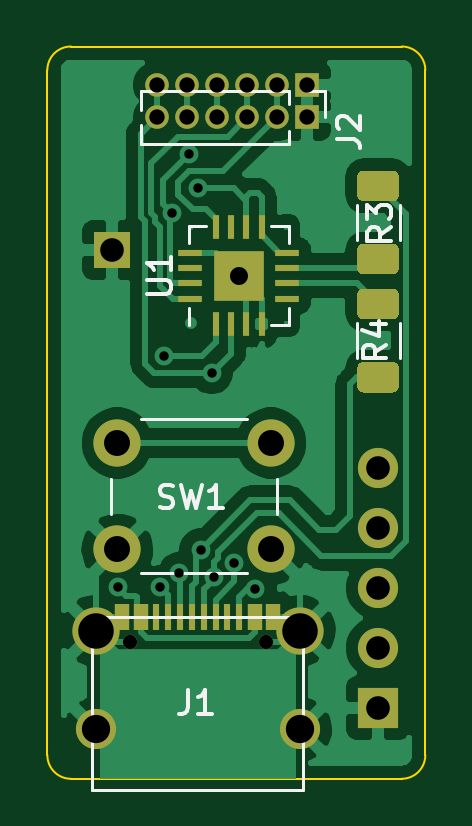
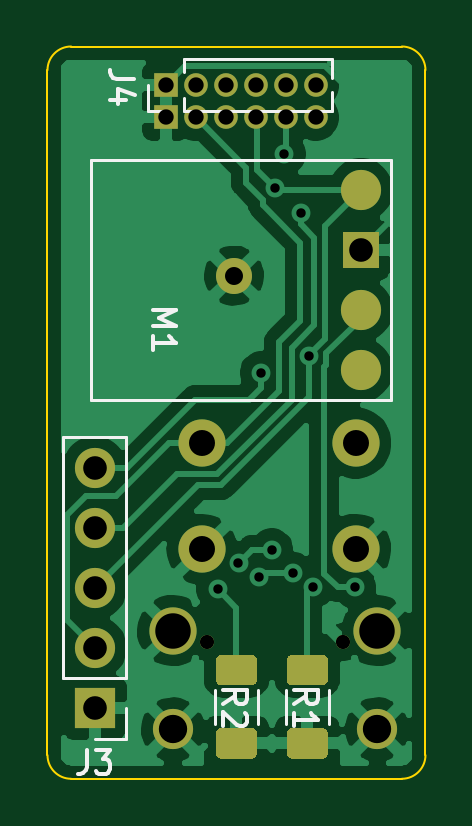
Circuit board: 11 layer files. Board 16.0 x 31.0 mm.
- bottom_copper: Shelly-B_Cu.gbr (48301 bytes)
- bottom_mask: Shelly-B_Mask.gbr (3061 bytes)
- paste: Shelly-B_Paste.gbr (1971 bytes)
- bottom_silk: Shelly-B_SilkS.gbr (3909 bytes)
- outline: Shelly-Edge_Cuts.gbr (1001 bytes)
- top_copper: Shelly-F_Cu.gbr (52024 bytes)
- top_mask: Shelly-F_Mask.gbr (3991 bytes)
- paste: Shelly-F_Paste.gbr (4188 bytes)
- top_silk: Shelly-F_SilkS.gbr (5108 bytes)
- drill: Shelly-NPTH.drl (303 bytes)
- drill: Shelly-PTH.drl (1028 bytes)

=== bottom_copper: Shelly-B_Cu.gbr (48301 bytes, source omitted) ===
=== bottom_mask: Shelly-B_Mask.gbr ===
%TF.GenerationSoftware,KiCad,Pcbnew,(5.1.9-0-10_14)*%
%TF.CreationDate,2021-04-17T10:06:41+01:00*%
%TF.ProjectId,Shelly,5368656c-6c79-42e6-9b69-6361645f7063,rev?*%
%TF.SameCoordinates,Original*%
%TF.FileFunction,Soldermask,Bot*%
%TF.FilePolarity,Negative*%
%FSLAX46Y46*%
G04 Gerber Fmt 4.6, Leading zero omitted, Abs format (unit mm)*
G04 Created by KiCad (PCBNEW (5.1.9-0-10_14)) date 2021-04-17 10:06:41*
%MOMM*%
%LPD*%
G01*
G04 APERTURE LIST*
%ADD10O,1.000000X1.000000*%
%ADD11R,1.000000X1.000000*%
%ADD12O,1.700000X1.700000*%
%ADD13R,1.700000X1.700000*%
%ADD14C,2.000000*%
%ADD15C,1.524000*%
%ADD16C,1.700000*%
%ADD17R,1.524000X1.524000*%
%ADD18C,0.600000*%
G04 APERTURE END LIST*
D10*
%TO.C,J2*%
X174650000Y-62000000D03*
X175920000Y-62000000D03*
X177190000Y-62000000D03*
X178460000Y-62000000D03*
X179730000Y-62000000D03*
D11*
X181000000Y-62000000D03*
%TD*%
D10*
%TO.C,J4*%
X174650000Y-60630000D03*
X175920000Y-60630000D03*
X177190000Y-60630000D03*
X178460000Y-60630000D03*
X179730000Y-60630000D03*
D11*
X181000000Y-60630000D03*
%TD*%
D12*
%TO.C,J3*%
X184000000Y-76840000D03*
X184000000Y-79380000D03*
X184000000Y-81920000D03*
X184000000Y-84460000D03*
D13*
X184000000Y-87000000D03*
%TD*%
D14*
%TO.C,SW1*%
X172960000Y-80290000D03*
X172960000Y-75790000D03*
X179460000Y-80290000D03*
X179460000Y-75790000D03*
%TD*%
D15*
%TO.C,U1*%
X178100000Y-68700000D03*
%TD*%
%TO.C,R2*%
G36*
G01*
X178625001Y-86050000D02*
X177374999Y-86050000D01*
G75*
G02*
X177125000Y-85800001I0J249999D01*
G01*
X177125000Y-84999999D01*
G75*
G02*
X177374999Y-84750000I249999J0D01*
G01*
X178625001Y-84750000D01*
G75*
G02*
X178875000Y-84999999I0J-249999D01*
G01*
X178875000Y-85800001D01*
G75*
G02*
X178625001Y-86050000I-249999J0D01*
G01*
G37*
G36*
G01*
X178625001Y-89150000D02*
X177374999Y-89150000D01*
G75*
G02*
X177125000Y-88900001I0J249999D01*
G01*
X177125000Y-88099999D01*
G75*
G02*
X177374999Y-87850000I249999J0D01*
G01*
X178625001Y-87850000D01*
G75*
G02*
X178875000Y-88099999I0J-249999D01*
G01*
X178875000Y-88900001D01*
G75*
G02*
X178625001Y-89150000I-249999J0D01*
G01*
G37*
%TD*%
%TO.C,R1*%
G36*
G01*
X174374999Y-87850000D02*
X175625001Y-87850000D01*
G75*
G02*
X175875000Y-88099999I0J-249999D01*
G01*
X175875000Y-88900001D01*
G75*
G02*
X175625001Y-89150000I-249999J0D01*
G01*
X174374999Y-89150000D01*
G75*
G02*
X174125000Y-88900001I0J249999D01*
G01*
X174125000Y-88099999D01*
G75*
G02*
X174374999Y-87850000I249999J0D01*
G01*
G37*
G36*
G01*
X174374999Y-84750000D02*
X175625001Y-84750000D01*
G75*
G02*
X175875000Y-84999999I0J-249999D01*
G01*
X175875000Y-85800001D01*
G75*
G02*
X175625001Y-86050000I-249999J0D01*
G01*
X174374999Y-86050000D01*
G75*
G02*
X174125000Y-85800001I0J249999D01*
G01*
X174125000Y-84999999D01*
G75*
G02*
X174374999Y-84750000I249999J0D01*
G01*
G37*
%TD*%
D16*
%TO.C,M1*%
X172730000Y-72700000D03*
X172730000Y-65080000D03*
D17*
X172730000Y-67620000D03*
D16*
X172730000Y-70160000D03*
%TD*%
%TO.C,J1*%
X180695000Y-87910000D03*
X172045000Y-87910000D03*
D14*
X180695000Y-83730000D03*
X172045000Y-83730000D03*
D18*
X179260000Y-84210000D03*
X173480000Y-84210000D03*
%TD*%
M02*

=== paste: Shelly-B_Paste.gbr ===
%TF.GenerationSoftware,KiCad,Pcbnew,(5.1.9-0-10_14)*%
%TF.CreationDate,2021-04-17T10:06:41+01:00*%
%TF.ProjectId,Shelly,5368656c-6c79-42e6-9b69-6361645f7063,rev?*%
%TF.SameCoordinates,Original*%
%TF.FileFunction,Paste,Bot*%
%TF.FilePolarity,Positive*%
%FSLAX46Y46*%
G04 Gerber Fmt 4.6, Leading zero omitted, Abs format (unit mm)*
G04 Created by KiCad (PCBNEW (5.1.9-0-10_14)) date 2021-04-17 10:06:41*
%MOMM*%
%LPD*%
G01*
G04 APERTURE LIST*
%ADD10C,1.700000*%
G04 APERTURE END LIST*
%TO.C,R2*%
G36*
G01*
X178625001Y-86050000D02*
X177374999Y-86050000D01*
G75*
G02*
X177125000Y-85800001I0J249999D01*
G01*
X177125000Y-84999999D01*
G75*
G02*
X177374999Y-84750000I249999J0D01*
G01*
X178625001Y-84750000D01*
G75*
G02*
X178875000Y-84999999I0J-249999D01*
G01*
X178875000Y-85800001D01*
G75*
G02*
X178625001Y-86050000I-249999J0D01*
G01*
G37*
G36*
G01*
X178625001Y-89150000D02*
X177374999Y-89150000D01*
G75*
G02*
X177125000Y-88900001I0J249999D01*
G01*
X177125000Y-88099999D01*
G75*
G02*
X177374999Y-87850000I249999J0D01*
G01*
X178625001Y-87850000D01*
G75*
G02*
X178875000Y-88099999I0J-249999D01*
G01*
X178875000Y-88900001D01*
G75*
G02*
X178625001Y-89150000I-249999J0D01*
G01*
G37*
%TD*%
%TO.C,R1*%
G36*
G01*
X174374999Y-87850000D02*
X175625001Y-87850000D01*
G75*
G02*
X175875000Y-88099999I0J-249999D01*
G01*
X175875000Y-88900001D01*
G75*
G02*
X175625001Y-89150000I-249999J0D01*
G01*
X174374999Y-89150000D01*
G75*
G02*
X174125000Y-88900001I0J249999D01*
G01*
X174125000Y-88099999D01*
G75*
G02*
X174374999Y-87850000I249999J0D01*
G01*
G37*
G36*
G01*
X174374999Y-84750000D02*
X175625001Y-84750000D01*
G75*
G02*
X175875000Y-84999999I0J-249999D01*
G01*
X175875000Y-85800001D01*
G75*
G02*
X175625001Y-86050000I-249999J0D01*
G01*
X174374999Y-86050000D01*
G75*
G02*
X174125000Y-85800001I0J249999D01*
G01*
X174125000Y-84999999D01*
G75*
G02*
X174374999Y-84750000I249999J0D01*
G01*
G37*
%TD*%
D10*
%TO.C,M1*%
X172730000Y-72700000D03*
X172730000Y-65080000D03*
X172730000Y-70160000D03*
%TD*%
M02*

=== bottom_silk: Shelly-B_SilkS.gbr ===
%TF.GenerationSoftware,KiCad,Pcbnew,(5.1.9-0-10_14)*%
%TF.CreationDate,2021-04-17T10:06:41+01:00*%
%TF.ProjectId,Shelly,5368656c-6c79-42e6-9b69-6361645f7063,rev?*%
%TF.SameCoordinates,Original*%
%TF.FileFunction,Legend,Bot*%
%TF.FilePolarity,Positive*%
%FSLAX46Y46*%
G04 Gerber Fmt 4.6, Leading zero omitted, Abs format (unit mm)*
G04 Created by KiCad (PCBNEW (5.1.9-0-10_14)) date 2021-04-17 10:06:41*
%MOMM*%
%LPD*%
G01*
G04 APERTURE LIST*
%ADD10C,0.120000*%
%ADD11C,0.150000*%
G04 APERTURE END LIST*
D10*
%TO.C,J4*%
X181760000Y-61740000D02*
X181760000Y-60630000D01*
X181000000Y-61740000D02*
X181760000Y-61740000D01*
X180240000Y-60066529D02*
X180240000Y-59520000D01*
X180240000Y-61740000D02*
X180240000Y-61193471D01*
X180240000Y-59520000D02*
X173955000Y-59520000D01*
X180240000Y-61740000D02*
X173955000Y-61740000D01*
X173955000Y-60322470D02*
X173955000Y-59520000D01*
X173955000Y-61740000D02*
X173955000Y-60937530D01*
%TO.C,J3*%
X182670000Y-88330000D02*
X184000000Y-88330000D01*
X182670000Y-87000000D02*
X182670000Y-88330000D01*
X182670000Y-85730000D02*
X185330000Y-85730000D01*
X185330000Y-85730000D02*
X185330000Y-75510000D01*
X182670000Y-85730000D02*
X182670000Y-75510000D01*
X182670000Y-75510000D02*
X185330000Y-75510000D01*
%TO.C,R2*%
X178910000Y-87677064D02*
X178910000Y-86222936D01*
X177090000Y-87677064D02*
X177090000Y-86222936D01*
%TO.C,R1*%
X174090000Y-86222936D02*
X174090000Y-87677064D01*
X175910000Y-86222936D02*
X175910000Y-87677064D01*
%TO.C,M1*%
X171460000Y-73970000D02*
X184160000Y-73970000D01*
X184160000Y-73970000D02*
X184160000Y-63810000D01*
X184160000Y-63810000D02*
X171460000Y-63810000D01*
X171460000Y-63810000D02*
X171460000Y-73970000D01*
%TO.C,J4*%
D11*
X182352380Y-60366666D02*
X183066666Y-60366666D01*
X183209523Y-60319047D01*
X183304761Y-60223809D01*
X183352380Y-60080952D01*
X183352380Y-59985714D01*
X182685714Y-61271428D02*
X183352380Y-61271428D01*
X182304761Y-61033333D02*
X183019047Y-60795238D01*
X183019047Y-61414285D01*
%TO.C,J3*%
X184333333Y-88782380D02*
X184333333Y-89496666D01*
X184380952Y-89639523D01*
X184476190Y-89734761D01*
X184619047Y-89782380D01*
X184714285Y-89782380D01*
X183952380Y-88782380D02*
X183333333Y-88782380D01*
X183666666Y-89163333D01*
X183523809Y-89163333D01*
X183428571Y-89210952D01*
X183380952Y-89258571D01*
X183333333Y-89353809D01*
X183333333Y-89591904D01*
X183380952Y-89687142D01*
X183428571Y-89734761D01*
X183523809Y-89782380D01*
X183809523Y-89782380D01*
X183904761Y-89734761D01*
X183952380Y-89687142D01*
%TO.C,R2*%
X178552380Y-86833333D02*
X178076190Y-86500000D01*
X178552380Y-86261904D02*
X177552380Y-86261904D01*
X177552380Y-86642857D01*
X177600000Y-86738095D01*
X177647619Y-86785714D01*
X177742857Y-86833333D01*
X177885714Y-86833333D01*
X177980952Y-86785714D01*
X178028571Y-86738095D01*
X178076190Y-86642857D01*
X178076190Y-86261904D01*
X177647619Y-87214285D02*
X177600000Y-87261904D01*
X177552380Y-87357142D01*
X177552380Y-87595238D01*
X177600000Y-87690476D01*
X177647619Y-87738095D01*
X177742857Y-87785714D01*
X177838095Y-87785714D01*
X177980952Y-87738095D01*
X178552380Y-87166666D01*
X178552380Y-87785714D01*
%TO.C,R1*%
X175552380Y-86833333D02*
X175076190Y-86500000D01*
X175552380Y-86261904D02*
X174552380Y-86261904D01*
X174552380Y-86642857D01*
X174600000Y-86738095D01*
X174647619Y-86785714D01*
X174742857Y-86833333D01*
X174885714Y-86833333D01*
X174980952Y-86785714D01*
X175028571Y-86738095D01*
X175076190Y-86642857D01*
X175076190Y-86261904D01*
X175552380Y-87785714D02*
X175552380Y-87214285D01*
X175552380Y-87500000D02*
X174552380Y-87500000D01*
X174695238Y-87404761D01*
X174790476Y-87309523D01*
X174838095Y-87214285D01*
%TO.C,M1*%
X181552380Y-70170476D02*
X180552380Y-70170476D01*
X181266666Y-70503809D01*
X180552380Y-70837142D01*
X181552380Y-70837142D01*
X181552380Y-71837142D02*
X181552380Y-71265714D01*
X181552380Y-71551428D02*
X180552380Y-71551428D01*
X180695238Y-71456190D01*
X180790476Y-71360952D01*
X180838095Y-71265714D01*
%TD*%
M02*

=== outline: Shelly-Edge_Cuts.gbr ===
%TF.GenerationSoftware,KiCad,Pcbnew,(5.1.9-0-10_14)*%
%TF.CreationDate,2021-04-17T10:06:41+01:00*%
%TF.ProjectId,Shelly,5368656c-6c79-42e6-9b69-6361645f7063,rev?*%
%TF.SameCoordinates,Original*%
%TF.FileFunction,Profile,NP*%
%FSLAX46Y46*%
G04 Gerber Fmt 4.6, Leading zero omitted, Abs format (unit mm)*
G04 Created by KiCad (PCBNEW (5.1.9-0-10_14)) date 2021-04-17 10:06:41*
%MOMM*%
%LPD*%
G01*
G04 APERTURE LIST*
%TA.AperFunction,Profile*%
%ADD10C,0.100000*%
%TD*%
G04 APERTURE END LIST*
D10*
X186000000Y-89000000D02*
G75*
G02*
X185000000Y-90000000I-1000000J0D01*
G01*
X171000000Y-90000000D02*
G75*
G02*
X170000000Y-89000000I0J1000000D01*
G01*
X170000000Y-60000000D02*
G75*
G02*
X171000000Y-59000000I1000000J0D01*
G01*
X185000000Y-59000000D02*
G75*
G02*
X186000000Y-60000000I0J-1000000D01*
G01*
X185000000Y-90000000D02*
X171000000Y-90000000D01*
X186000000Y-60000000D02*
X186000000Y-89000000D01*
X171000000Y-59000000D02*
X185000000Y-59000000D01*
X170000000Y-89000000D02*
X170000000Y-60000000D01*
M02*

=== top_copper: Shelly-F_Cu.gbr (52024 bytes, source omitted) ===
=== top_mask: Shelly-F_Mask.gbr ===
%TF.GenerationSoftware,KiCad,Pcbnew,(5.1.9-0-10_14)*%
%TF.CreationDate,2021-04-17T10:06:41+01:00*%
%TF.ProjectId,Shelly,5368656c-6c79-42e6-9b69-6361645f7063,rev?*%
%TF.SameCoordinates,Original*%
%TF.FileFunction,Soldermask,Top*%
%TF.FilePolarity,Negative*%
%FSLAX46Y46*%
G04 Gerber Fmt 4.6, Leading zero omitted, Abs format (unit mm)*
G04 Created by KiCad (PCBNEW (5.1.9-0-10_14)) date 2021-04-17 10:06:41*
%MOMM*%
%LPD*%
G01*
G04 APERTURE LIST*
%ADD10O,1.000000X1.000000*%
%ADD11R,1.000000X1.000000*%
%ADD12O,1.700000X1.700000*%
%ADD13R,1.700000X1.700000*%
%ADD14C,2.000000*%
%ADD15C,1.524000*%
%ADD16R,2.100000X2.100000*%
%ADD17R,1.000000X0.300000*%
%ADD18R,0.300000X1.000000*%
%ADD19R,1.524000X1.524000*%
%ADD20R,0.600000X1.140000*%
%ADD21C,1.700000*%
%ADD22R,0.300000X1.140000*%
%ADD23C,0.600000*%
G04 APERTURE END LIST*
D10*
%TO.C,J2*%
X174650000Y-62000000D03*
X175920000Y-62000000D03*
X177190000Y-62000000D03*
X178460000Y-62000000D03*
X179730000Y-62000000D03*
D11*
X181000000Y-62000000D03*
%TD*%
D10*
%TO.C,J4*%
X174650000Y-60630000D03*
X175920000Y-60630000D03*
X177190000Y-60630000D03*
X178460000Y-60630000D03*
X179730000Y-60630000D03*
D11*
X181000000Y-60630000D03*
%TD*%
D12*
%TO.C,J3*%
X184000000Y-76840000D03*
X184000000Y-79380000D03*
X184000000Y-81920000D03*
X184000000Y-84460000D03*
D13*
X184000000Y-87000000D03*
%TD*%
D14*
%TO.C,SW1*%
X172960000Y-80290000D03*
X172960000Y-75790000D03*
X179460000Y-80290000D03*
X179460000Y-75790000D03*
%TD*%
D15*
%TO.C,U1*%
X178100000Y-68700000D03*
D16*
X178100000Y-68700000D03*
D17*
X176050000Y-69675000D03*
X176050000Y-69025000D03*
X176050000Y-68375000D03*
X176050000Y-67725000D03*
D18*
X177125000Y-66650000D03*
X177775000Y-66650000D03*
X178425000Y-66650000D03*
X179075000Y-66650000D03*
D17*
X180150000Y-67725000D03*
X180150000Y-68375000D03*
X180150000Y-69025000D03*
X180150000Y-69675000D03*
D18*
X179075000Y-70750000D03*
X178425000Y-70750000D03*
X177775000Y-70750000D03*
X177125000Y-70750000D03*
%TD*%
%TO.C,R4*%
G36*
G01*
X184625001Y-70550000D02*
X183374999Y-70550000D01*
G75*
G02*
X183125000Y-70300001I0J249999D01*
G01*
X183125000Y-69499999D01*
G75*
G02*
X183374999Y-69250000I249999J0D01*
G01*
X184625001Y-69250000D01*
G75*
G02*
X184875000Y-69499999I0J-249999D01*
G01*
X184875000Y-70300001D01*
G75*
G02*
X184625001Y-70550000I-249999J0D01*
G01*
G37*
G36*
G01*
X184625001Y-73650000D02*
X183374999Y-73650000D01*
G75*
G02*
X183125000Y-73400001I0J249999D01*
G01*
X183125000Y-72599999D01*
G75*
G02*
X183374999Y-72350000I249999J0D01*
G01*
X184625001Y-72350000D01*
G75*
G02*
X184875000Y-72599999I0J-249999D01*
G01*
X184875000Y-73400001D01*
G75*
G02*
X184625001Y-73650000I-249999J0D01*
G01*
G37*
%TD*%
%TO.C,R3*%
G36*
G01*
X183374999Y-67350000D02*
X184625001Y-67350000D01*
G75*
G02*
X184875000Y-67599999I0J-249999D01*
G01*
X184875000Y-68400001D01*
G75*
G02*
X184625001Y-68650000I-249999J0D01*
G01*
X183374999Y-68650000D01*
G75*
G02*
X183125000Y-68400001I0J249999D01*
G01*
X183125000Y-67599999D01*
G75*
G02*
X183374999Y-67350000I249999J0D01*
G01*
G37*
G36*
G01*
X183374999Y-64250000D02*
X184625001Y-64250000D01*
G75*
G02*
X184875000Y-64499999I0J-249999D01*
G01*
X184875000Y-65300001D01*
G75*
G02*
X184625001Y-65550000I-249999J0D01*
G01*
X183374999Y-65550000D01*
G75*
G02*
X183125000Y-65300001I0J249999D01*
G01*
X183125000Y-64499999D01*
G75*
G02*
X183374999Y-64250000I249999J0D01*
G01*
G37*
%TD*%
D19*
%TO.C,M1*%
X172730000Y-67620000D03*
%TD*%
D20*
%TO.C,J1*%
X179570000Y-83140000D03*
X173970000Y-83140000D03*
X173170000Y-83140000D03*
X178770000Y-83140000D03*
D21*
X180695000Y-87910000D03*
X172045000Y-87910000D03*
D14*
X180695000Y-83730000D03*
X172045000Y-83730000D03*
D22*
X176620000Y-83140000D03*
X176120000Y-83140000D03*
X177120000Y-83140000D03*
X175620000Y-83140000D03*
X177620000Y-83140000D03*
X175120000Y-83140000D03*
X178120000Y-83140000D03*
X174620000Y-83140000D03*
D20*
X178770000Y-83140000D03*
X173970000Y-83140000D03*
X179570000Y-83140000D03*
D23*
X179260000Y-84210000D03*
X173480000Y-84210000D03*
D20*
X173170000Y-83140000D03*
%TD*%
M02*

=== paste: Shelly-F_Paste.gbr ===
%TF.GenerationSoftware,KiCad,Pcbnew,(5.1.9-0-10_14)*%
%TF.CreationDate,2021-04-17T10:06:41+01:00*%
%TF.ProjectId,Shelly,5368656c-6c79-42e6-9b69-6361645f7063,rev?*%
%TF.SameCoordinates,Original*%
%TF.FileFunction,Paste,Top*%
%TF.FilePolarity,Positive*%
%FSLAX46Y46*%
G04 Gerber Fmt 4.6, Leading zero omitted, Abs format (unit mm)*
G04 Created by KiCad (PCBNEW (5.1.9-0-10_14)) date 2021-04-17 10:06:41*
%MOMM*%
%LPD*%
G01*
G04 APERTURE LIST*
%ADD10R,1.000000X0.300000*%
%ADD11R,0.300000X1.000000*%
%ADD12R,0.600000X1.140000*%
%ADD13R,0.300000X1.140000*%
G04 APERTURE END LIST*
%TO.C,U1*%
G36*
G01*
X178837500Y-68600000D02*
X178412500Y-68600000D01*
G75*
G02*
X178200000Y-68387500I0J212500D01*
G01*
X178200000Y-67962500D01*
G75*
G02*
X178412500Y-67750000I212500J0D01*
G01*
X178837500Y-67750000D01*
G75*
G02*
X179050000Y-67962500I0J-212500D01*
G01*
X179050000Y-68387500D01*
G75*
G02*
X178837500Y-68600000I-212500J0D01*
G01*
G37*
G36*
G01*
X177787500Y-68600000D02*
X177362500Y-68600000D01*
G75*
G02*
X177150000Y-68387500I0J212500D01*
G01*
X177150000Y-67962500D01*
G75*
G02*
X177362500Y-67750000I212500J0D01*
G01*
X177787500Y-67750000D01*
G75*
G02*
X178000000Y-67962500I0J-212500D01*
G01*
X178000000Y-68387500D01*
G75*
G02*
X177787500Y-68600000I-212500J0D01*
G01*
G37*
G36*
G01*
X178837500Y-69650000D02*
X178412500Y-69650000D01*
G75*
G02*
X178200000Y-69437500I0J212500D01*
G01*
X178200000Y-69012500D01*
G75*
G02*
X178412500Y-68800000I212500J0D01*
G01*
X178837500Y-68800000D01*
G75*
G02*
X179050000Y-69012500I0J-212500D01*
G01*
X179050000Y-69437500D01*
G75*
G02*
X178837500Y-69650000I-212500J0D01*
G01*
G37*
G36*
G01*
X177787500Y-69650000D02*
X177362500Y-69650000D01*
G75*
G02*
X177150000Y-69437500I0J212500D01*
G01*
X177150000Y-69012500D01*
G75*
G02*
X177362500Y-68800000I212500J0D01*
G01*
X177787500Y-68800000D01*
G75*
G02*
X178000000Y-69012500I0J-212500D01*
G01*
X178000000Y-69437500D01*
G75*
G02*
X177787500Y-69650000I-212500J0D01*
G01*
G37*
D10*
X176050000Y-69675000D03*
X176050000Y-69025000D03*
X176050000Y-68375000D03*
X176050000Y-67725000D03*
D11*
X177125000Y-66650000D03*
X177775000Y-66650000D03*
X178425000Y-66650000D03*
X179075000Y-66650000D03*
D10*
X180150000Y-67725000D03*
X180150000Y-68375000D03*
X180150000Y-69025000D03*
X180150000Y-69675000D03*
D11*
X179075000Y-70750000D03*
X178425000Y-70750000D03*
X177775000Y-70750000D03*
X177125000Y-70750000D03*
%TD*%
%TO.C,R4*%
G36*
G01*
X184625001Y-70550000D02*
X183374999Y-70550000D01*
G75*
G02*
X183125000Y-70300001I0J249999D01*
G01*
X183125000Y-69499999D01*
G75*
G02*
X183374999Y-69250000I249999J0D01*
G01*
X184625001Y-69250000D01*
G75*
G02*
X184875000Y-69499999I0J-249999D01*
G01*
X184875000Y-70300001D01*
G75*
G02*
X184625001Y-70550000I-249999J0D01*
G01*
G37*
G36*
G01*
X184625001Y-73650000D02*
X183374999Y-73650000D01*
G75*
G02*
X183125000Y-73400001I0J249999D01*
G01*
X183125000Y-72599999D01*
G75*
G02*
X183374999Y-72350000I249999J0D01*
G01*
X184625001Y-72350000D01*
G75*
G02*
X184875000Y-72599999I0J-249999D01*
G01*
X184875000Y-73400001D01*
G75*
G02*
X184625001Y-73650000I-249999J0D01*
G01*
G37*
%TD*%
%TO.C,R3*%
G36*
G01*
X183374999Y-67350000D02*
X184625001Y-67350000D01*
G75*
G02*
X184875000Y-67599999I0J-249999D01*
G01*
X184875000Y-68400001D01*
G75*
G02*
X184625001Y-68650000I-249999J0D01*
G01*
X183374999Y-68650000D01*
G75*
G02*
X183125000Y-68400001I0J249999D01*
G01*
X183125000Y-67599999D01*
G75*
G02*
X183374999Y-67350000I249999J0D01*
G01*
G37*
G36*
G01*
X183374999Y-64250000D02*
X184625001Y-64250000D01*
G75*
G02*
X184875000Y-64499999I0J-249999D01*
G01*
X184875000Y-65300001D01*
G75*
G02*
X184625001Y-65550000I-249999J0D01*
G01*
X183374999Y-65550000D01*
G75*
G02*
X183125000Y-65300001I0J249999D01*
G01*
X183125000Y-64499999D01*
G75*
G02*
X183374999Y-64250000I249999J0D01*
G01*
G37*
%TD*%
D12*
%TO.C,J1*%
X179570000Y-83140000D03*
X173970000Y-83140000D03*
X173170000Y-83140000D03*
X178770000Y-83140000D03*
D13*
X176620000Y-83140000D03*
X176120000Y-83140000D03*
X177120000Y-83140000D03*
X175620000Y-83140000D03*
X177620000Y-83140000D03*
X175120000Y-83140000D03*
X178120000Y-83140000D03*
X174620000Y-83140000D03*
D12*
X178770000Y-83140000D03*
X173970000Y-83140000D03*
X179570000Y-83140000D03*
X173170000Y-83140000D03*
%TD*%
M02*

=== top_silk: Shelly-F_SilkS.gbr (5108 bytes, source omitted) ===
=== drill: Shelly-NPTH.drl ===
M48
; DRILL file {KiCad (5.1.9-0-10_14)} date Saturday, April 17, 2021 at 10:06:38 AM
; FORMAT={-:-/ absolute / inch / decimal}
; #@! TF.CreationDate,2021-04-17T10:06:38+01:00
; #@! TF.GenerationSoftware,Kicad,Pcbnew,(5.1.9-0-10_14)
; #@! TF.FileFunction,NonPlated,1,2,NPTH
FMAT,2
INCH
%
G90
G05
T0
M30

=== drill: Shelly-PTH.drl ===
M48
; DRILL file {KiCad (5.1.9-0-10_14)} date Saturday, April 17, 2021 at 10:06:38 AM
; FORMAT={-:-/ absolute / inch / decimal}
; #@! TF.CreationDate,2021-04-17T10:06:38+01:00
; #@! TF.GenerationSoftware,Kicad,Pcbnew,(5.1.9-0-10_14)
; #@! TF.FileFunction,Plated,1,2,PTH
FMAT,2
INCH
T1C0.0157
T2C0.0236
T3C0.0256
T4C0.0300
T5C0.0394
T6C0.0433
T7C0.0472
T8C0.0591
%
G90
G05
T1
X6.811Y-3.2244
X6.8803Y-3.2231
X6.887Y-2.8383
X6.9007Y-2.601
X6.9129Y-3.2011
X6.9284Y-2.502
X6.9433Y-2.559
X6.9488Y-3.1614
X6.9668Y-2.8668
X6.97Y-3.2067
X7.0045Y-3.1841
X7.0394Y-3.2272
T2
X6.8299Y-3.3154
X7.0575Y-3.3154
T3
X6.876Y-2.387
X6.876Y-2.4409
X6.926Y-2.387
X6.926Y-2.4409
X6.976Y-2.387
X6.976Y-2.4409
X7.026Y-2.387
X7.026Y-2.4409
X7.076Y-2.387
X7.076Y-2.4409
X7.126Y-2.387
X7.126Y-2.4409
T4
X7.0118Y-2.7047
T5
X6.8004Y-2.6622
X7.2441Y-3.0252
X7.2441Y-3.1252
X7.2441Y-3.2252
X7.2441Y-3.3252
X7.2441Y-3.4252
T6
X6.8094Y-2.9839
X6.8094Y-3.161
X7.0654Y-2.9839
X7.0654Y-3.161
T7
X6.7734Y-3.461
X7.114Y-3.461
T8
X6.7734Y-3.2965
X7.114Y-3.2965
T0
M30
